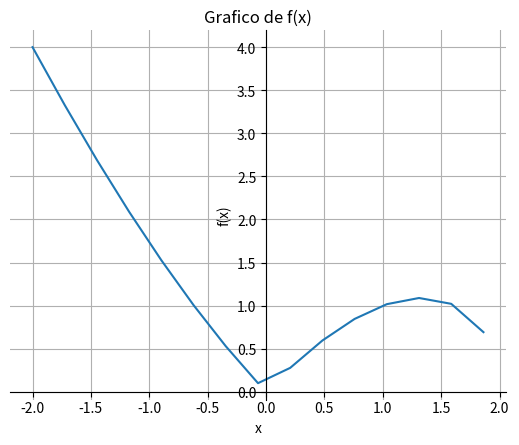

Here is the Python script that generated this plot:
#Library numpy for algebra 
import numpy as np  
#Def function of x and the respective ecuation
def f(x):
    return np.sqrt((-x + 2) * (x**2))
#Importing matplotlib for graphing f(x)    
import matplotlib.pyplot as plt
#Dividing the positives and negative numbers.
def better_graph():
    fix, ax = plt.subplots()
    for spine in ["left", "bottom"]:
        ax.spines[spine].set_position("zero")
    
    for spine in ["right", "top"]:
        ax.spines[spine].set_color("none")
    
    return ax
#Arraying the better_graph function
x = np.linspace(-2, 6, num=30)
ax = better_graph()
ax.grid()
ax.plot(x, f(x))
#Ploting the function
plt.title(r"Grafico de f(x)")
plt.ylabel('f(x)')
plt.xlabel('x')
plt.show()